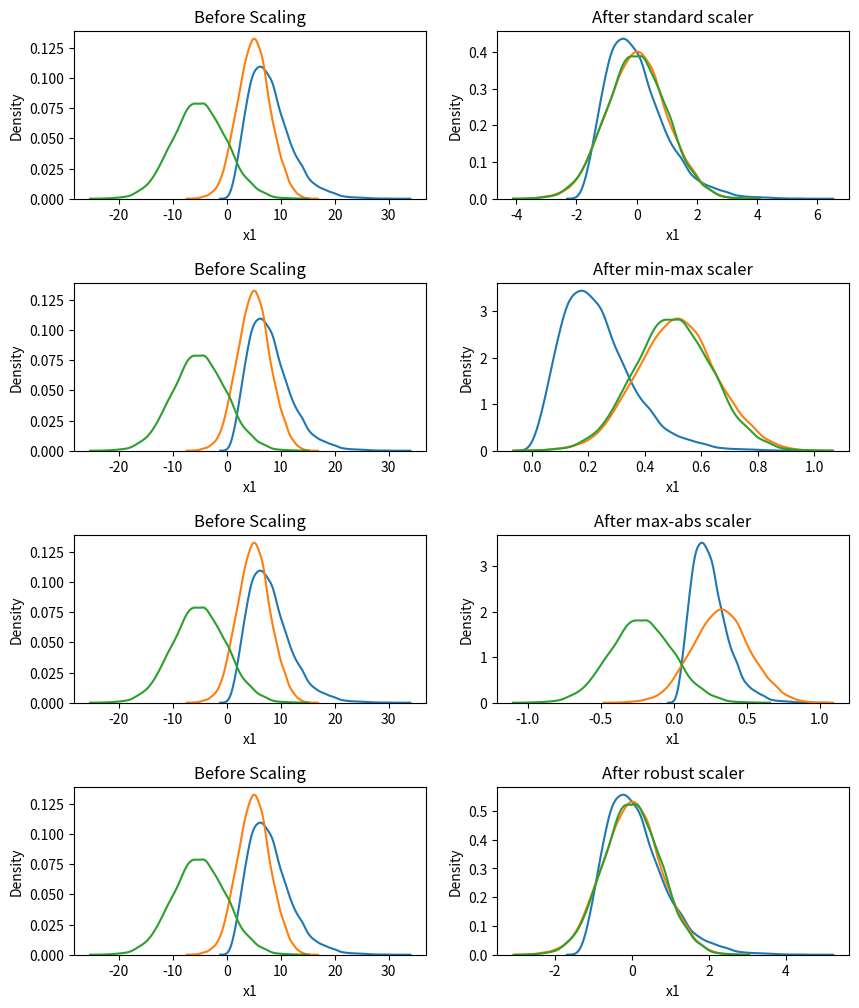

Source code (Python):
import numpy as np
import pandas as pd
from scipy import stats
import matplotlib.pyplot as plt
import seaborn as sns
from collections import OrderedDict

# sclaers
def standard_scaling(X):
    return (X-X.mean())/X.std()
    
def min_max_scaling(X):
    return (X-X.min())/(X.max()-X.min())
    
def max_abs_scaling(X):
    return X/((X.abs()).max())

def robust_scaling(X):
    #return (X-X.median()) / (np.percentile(X,75) - np.percentile(X,25))
    return (X-X.median()) / (stats.scoreatpercentile(X,75) - stats.scoreatpercentile(X,25))

scalers = OrderedDict([('standard', standard_scaling), ('min-max', min_max_scaling),
                       ('max-abs', max_abs_scaling), ('robust', robust_scaling)])

# sample data
np.random.seed(2019)
df = pd.DataFrame({
    'x1' : np.random.chisquare(8, 10000),
    'x2' : np.random.normal(5, 3, 10000),
    'x3' : np.random.normal(-5, 5, 10000)
})

# plot
_, axs = plt.subplots(nrows=4, ncols=2, figsize=(10,12))
plt.subplots_adjust(hspace=0.5)
for n, scaler in enumerate(scalers.keys()):
    axs[n,0].set_title('Before Scaling')
    axs[n,1].set_title('After ' + scaler + ' scaler')
    for col in df.columns:
        sns.kdeplot(df[col], ax=axs[n,0])
        sns.kdeplot(scalers[scaler](df[col]), ax=axs[n,1])